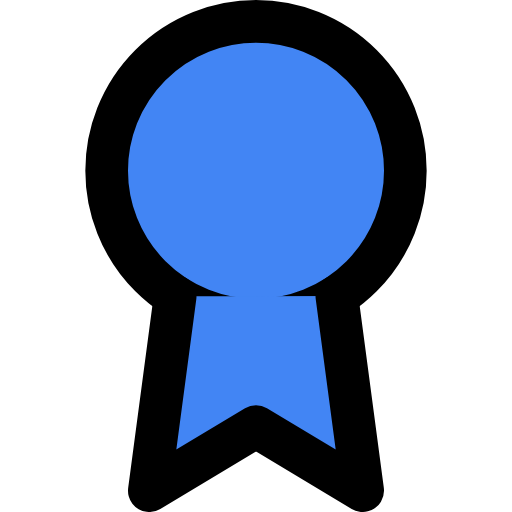
t = 0.00 s
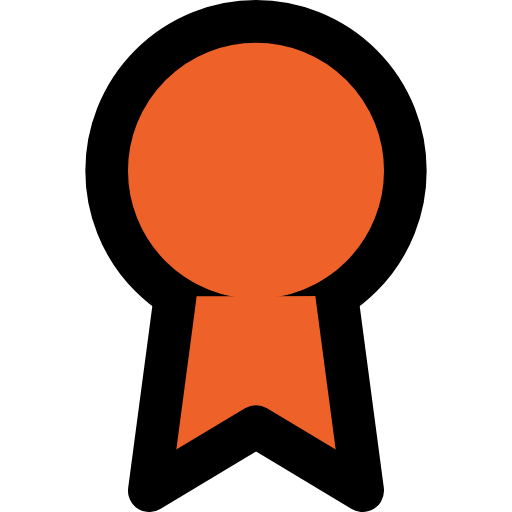
t = 0.47 s
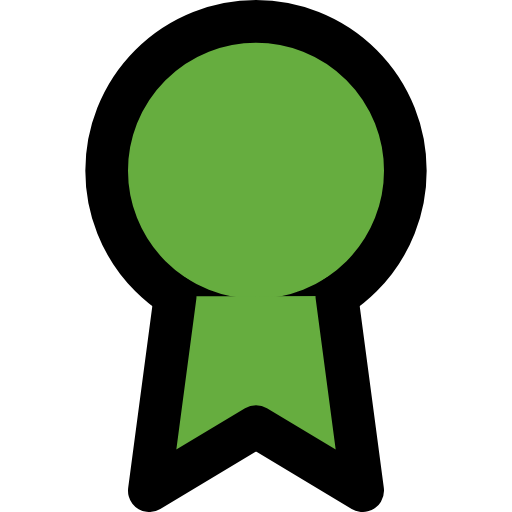
t = 1.03 s
t = 1.50 s: frame unchanged from t = 0.00 s, image omitted
t = 1.97 s: frame unchanged from t = 1.03 s, image omitted
t = 2.53 s: frame unchanged from t = 0.47 s, image omitted

The animated SVG that drew these frames (rendered in a browser with its animation timeline set to each time). Animation: 2 SMIL elements (animate=2); one cycle of 3.00 s, repeats indefinitely.

<svg xmlns="http://www.w3.org/2000/svg" viewBox="0 0 24 24" fill="none" stroke="currentColor" stroke-width="2" stroke-linecap="round" stroke-linejoin="round"><circle cx="12" cy="8" r="7"><animate attributeName="fill" values="#4285F4;#EA4335;#FBBC05;#34A853;#4285F4;#34A853;#FBBC05;#EA4335;#4285F4" dur="3s" repeatCount="indefinite"/></circle><polyline points="8.21 13.89 7 23 12 20 17 23 15.79 13.88"><animate attributeName="fill" values="#4285F4;#EA4335;#FBBC05;#34A853;#4285F4;#34A853;#FBBC05;#EA4335;#4285F4" dur="3s" repeatCount="indefinite"/></polyline></svg>
